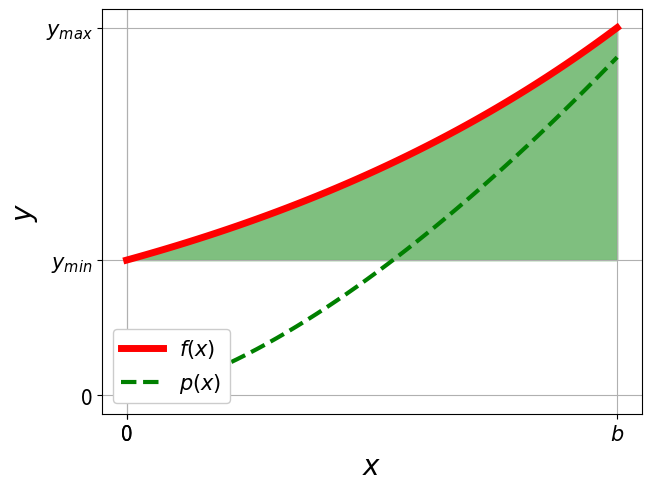

This figure's Python source:
import numpy as np
import matplotlib.pyplot as plt
from scipy.integrate import quad

N = int(1e2/2)
a = 0
b = 1

X_plot = np.linspace(a,b,N)

f = lambda x: np.exp(x)
alpha = 3/2
p = lambda x: (1+alpha)*x**alpha
y_min = min(f(X_plot))
y_max = max(f(X_plot))

def plot(flag):
    if flag:
        fig,ax = plt.subplots(layout="constrained")
        # ax.hlines(fm,a,b, ls="dashed", lw=5, label=r"$\left<f\right>$", color="red")
        ax.plot(X_plot,f(X_plot), lw=5, color="red",label=r"$f(x)$")
        ax.plot(X_plot,p(X_plot), lw=3, color="green", ls="dashed", label=r"$p(x)$")

        # ax.plot(X,f(X), ls="None", marker='x', markersize=7, color="black", label="Random points")

        ax.fill_between(X_plot,f(X_plot),y_min, color="green", alpha=0.5)
        ax.legend(fontsize=15, loc="lower left", framealpha=1)
        ax.set_xticks([a,0,b], [r"$a$", "0",r"$b$"], size=15)
        ax.set_yticks([y_min,0,y_max], [r"$y_{min}$", "0",r"$y_{max}$"], size=15)
        ax.grid()
        ax.set_xlabel(r'$x$', size=20)
        ax.set_ylabel(r"$y$", size=20)

        plt.show()
        # plt.savefig("Sample.svg", format="svg", dpi=1200)

plot(True)

I = 0
print(f"I_MC = {I:.4f}")

I_res = quad(f,a,b)[0]
print(f"I_ex = {I_res:.4f}")